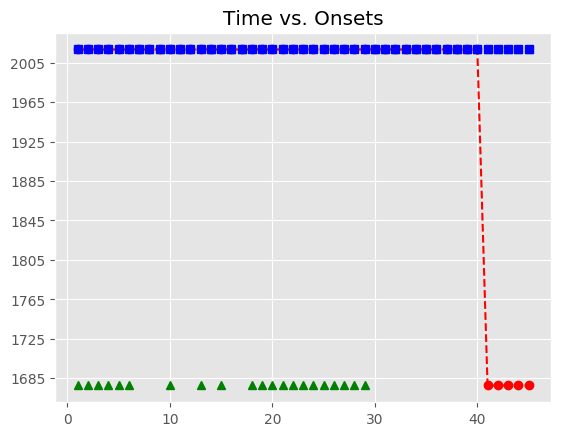

The table this chart was drawn from, first rows:
, Asynchrony, Tap Onset, Test, True Onset, User ID, IOI, Max, Min, Sanitized Tap Onset, Sanitized Asynchrony, Sanitized Mean Asynchrony, Sanitized Std Dev Asynchrony, Mean Asynchrony, Std Dev Asynchrony, Missed Taps, Phase Correction Response
1, 2261, 2018-05-07 12:30:25.547242000, H2b4, 2018-05-07 12:30:23.285761000, 407, 0 days 00:00:00.335564000, 2018-05-07 12:30:23.453543000, 2018-05-07 12:30:23.117882500, , , 3.346, 97.51, 2890, 851.5, 21, 
2, 2433, 2018-05-07 12:30:26.054652000, H2b4, 2018-05-07 12:30:23.621325000, 407, 0 days 00:00:00.335682000, 2018-05-07 12:30:23.789166000, 2018-05-07 12:30:23.453543000, , , 3.346, 97.51, 2890, 851.5, 21, 
3, 2593, 2018-05-07 12:30:26.550306000, H2b4, 2018-05-07 12:30:23.957007000, 407, 0 days 00:00:00.320256000, 2018-05-07 12:30:24.117135000, 2018-05-07 12:30:23.789166000, , , 3.346, 97.51, 2890, 851.5, 21, 
4, 2772, 2018-05-07 12:30:27.049548000, H2b4, 2018-05-07 12:30:24.277263000, 407, 0 days 00:00:00.335775000, 2018-05-07 12:30:24.445150500, 2018-05-07 12:30:24.117135000, , , 3.346, 97.51, 2890, 851.5, 21, 
5, 2957, 2018-05-07 12:30:27.569592000, H2b4, 2018-05-07 12:30:24.613038000, 407, 0 days 00:00:00.335620000, 2018-05-07 12:30:24.780848000, 2018-05-07 12:30:24.445150500, , , 3.346, 97.51, 2890, 851.5, 21, 
6, 3202, 2018-05-07 12:30:28.151142000, H2b4, 2018-05-07 12:30:24.948658000, 407, 0 days 00:00:00.335991000, 2018-05-07 12:30:25.116653500, 2018-05-07 12:30:24.780848000, , , 3.346, 97.51, 2890, 851.5, 21, 
7, 3399, 2018-05-07 12:30:28.683378000, H2b4, 2018-05-07 12:30:25.284649000, 407, 0 days 00:00:00.335814000, 2018-05-07 12:30:25.452556000, 2018-05-07 12:30:25.116653500, 2018-05-07 12:30:25.133390000, -151.3, 3.346, 97.51, 2890, 851.5, 21, 78.04
8, 3603, 2018-05-07 12:30:29.223430000, H2b4, 2018-05-07 12:30:25.620463000, 407, 0 days 00:00:00.319792000, 2018-05-07 12:30:25.780359000, 2018-05-07 12:30:25.452556000, 2018-05-07 12:30:25.547242000, -73.22, 3.346, 97.51, 2890, 851.5, 21, 187.6
9, 3824, 2018-05-07 12:30:29.764079000, H2b4, 2018-05-07 12:30:25.940255000, 407, 0 days 00:00:00.336020000, 2018-05-07 12:30:26.108265000, 2018-05-07 12:30:25.780359000, 2018-05-07 12:30:26.054652000, 114.4, 3.346, 97.51, 2890, 851.5, 21, 
10, 4024, 2018-05-07 12:30:30.300579000, H2b4, 2018-05-07 12:30:26.276275000, 407, 0 days 00:00:00.335658000, 2018-05-07 12:30:26.444104000, 2018-05-07 12:30:26.108265000, , , 3.346, 97.51, 2890, 851.5, 21, 
11, 4208, 2018-05-07 12:30:30.820389000, H2b4, 2018-05-07 12:30:26.611933000, 407, 0 days 00:00:00.335746000, 2018-05-07 12:30:26.779806000, 2018-05-07 12:30:26.444104000, 2018-05-07 12:30:26.550306000, -61.63, 3.346, 97.51, 2890, 851.5, 21, 163.5
12, 4376, 2018-05-07 12:30:31.323996000, H2b4, 2018-05-07 12:30:26.947679000, 407, 0 days 00:00:00.335957000, 2018-05-07 12:30:27.115657500, 2018-05-07 12:30:26.779806000, 2018-05-07 12:30:27.049548000, 101.9, 3.346, 97.51, 2890, 851.5, 21, 
13, 4261, 2018-05-07 12:30:31.545091000, H2b4, 2018-05-07 12:30:27.283636000, 407, 0 days 00:00:00.335840000, 2018-05-07 12:30:27.451556000, 2018-05-07 12:30:27.115657500, , , 3.346, 97.51, 2890, 851.5, 21, 
14, 4134, 2018-05-07 12:30:31.753707000, H2b4, 2018-05-07 12:30:27.619476000, 407, 0 days 00:00:00.319641000, 2018-05-07 12:30:27.779296500, 2018-05-07 12:30:27.451556000, 2018-05-07 12:30:27.569592000, -49.88, 3.346, 97.51, 2890, 851.5, 21, 
15, 4015, 2018-05-07 12:30:31.954441000, H2b4, 2018-05-07 12:30:27.939117000, 407, 0 days 00:00:00.335957000, 2018-05-07 12:30:28.107095500, 2018-05-07 12:30:27.779296500, , , 3.346, 97.51, 2890, 851.5, 21, 
16, 3884, 2018-05-07 12:30:32.158986000, H2b4, 2018-05-07 12:30:28.275074000, 407, 0 days 00:00:00.335732000, 2018-05-07 12:30:28.442940000, 2018-05-07 12:30:28.107095500, 2018-05-07 12:30:28.151142000, -123.9, 3.346, 97.51, 2890, 851.5, 21, 196.5
17, 3757, 2018-05-07 12:30:32.367773000, H2b4, 2018-05-07 12:30:28.610806000, 407, 0 days 00:00:00.335860000, 2018-05-07 12:30:28.778736000, 2018-05-07 12:30:28.442940000, 2018-05-07 12:30:28.683378000, 72.57, 3.346, 97.51, 2890, 851.5, 21, 
18, 3634, 2018-05-07 12:30:32.580823000, H2b4, 2018-05-07 12:30:28.946666000, 407, 0 days 00:00:00.335777000, 2018-05-07 12:30:29.114554500, 2018-05-07 12:30:28.778736000, , , 3.346, 97.51, 2890, 851.5, 21, 
19, 3503, 2018-05-07 12:30:32.785768000, H2b4, 2018-05-07 12:30:29.282443000, 407, 0 days 00:00:00.319896000, 2018-05-07 12:30:29.442391000, 2018-05-07 12:30:29.114554500, , , 3.346, 97.51, 2890, 851.5, 21, 
20, 3400, 2018-05-07 12:30:33.002465000, H2b4, 2018-05-07 12:30:29.602339000, 407, 0 days 00:00:00.335868000, 2018-05-07 12:30:29.770273000, 2018-05-07 12:30:29.442391000, , , 3.346, 97.51, 2890, 851.5, 21, 
21, 3265, 2018-05-07 12:30:33.203051000, H2b4, 2018-05-07 12:30:29.938207000, 407, 0 days 00:00:00.335693000, 2018-05-07 12:30:30.106053500, 2018-05-07 12:30:29.770273000, , , 3.346, 97.51, 2890, 851.5, 21, 
22, 3130, 2018-05-07 12:30:33.404075000, H2b4, 2018-05-07 12:30:30.273900000, 407, 0 days 00:00:00.335912000, 2018-05-07 12:30:30.441856000, 2018-05-07 12:30:30.106053500, , , 3.346, 97.51, 2890, 851.5, 21, 
23, 2999, 2018-05-07 12:30:33.608574000, H2b4, 2018-05-07 12:30:30.609812000, 407, 0 days 00:00:00.335630000, 2018-05-07 12:30:30.777627000, 2018-05-07 12:30:30.441856000, , , 3.346, 97.51, 2890, 851.5, 21, 
24, 2876, 2018-05-07 12:30:33.821578000, H2b4, 2018-05-07 12:30:30.945442000, 407, 0 days 00:00:00.320051000, 2018-05-07 12:30:31.105467500, 2018-05-07 12:30:30.777627000, , , 3.346, 97.51, 2890, 851.5, 21, 
25, 2773, 2018-05-07 12:30:34.038174000, H2b4, 2018-05-07 12:30:31.265493000, 407, 0 days 00:00:00.335822000, 2018-05-07 12:30:31.433404000, 2018-05-07 12:30:31.105467500, , , 3.346, 97.51, 2890, 851.5, 21, 
26, 2658, 2018-05-07 12:30:34.259333000, H2b4, 2018-05-07 12:30:31.601315000, 407, 0 days 00:00:00.335613000, 2018-05-07 12:30:31.769121500, 2018-05-07 12:30:31.433404000, , , 3.346, 97.51, 2890, 851.5, 21, 
27, 2531, 2018-05-07 12:30:34.468184000, H2b4, 2018-05-07 12:30:31.936928000, 407, 0 days 00:00:00.335979000, 2018-05-07 12:30:32.104917500, 2018-05-07 12:30:31.769121500, , , 3.346, 97.51, 2890, 851.5, 21, 
28, 2408, 2018-05-07 12:30:34.681264000, H2b4, 2018-05-07 12:30:32.272907000, 407, 0 days 00:00:00.335679000, 2018-05-07 12:30:32.440746500, 2018-05-07 12:30:32.104917500, , , 3.346, 97.51, 2890, 851.5, 21, 
29, 2294, 2018-05-07 12:30:34.902558000, H2b4, 2018-05-07 12:30:32.608586000, 407, 0 days 00:00:00.335891000, 2018-05-07 12:30:32.776531500, 2018-05-07 12:30:32.440746500, , , 3.346, 97.51, 2890, 851.5, 21, 
30, 2187, 2018-05-07 12:30:35.131734000, H2b4, 2018-05-07 12:30:32.944477000, 407, 0 days 00:00:00.319965000, 2018-05-07 12:30:33.104459500, 2018-05-07 12:30:32.776531500, 2018-05-07 12:30:33.002465000, 57.99, 3.346, 97.51, 2890, 851.5, 21, -119.4
31, 2080, 2018-05-07 12:30:35.344552000, H2b4, 2018-05-07 12:30:33.264442000, 407, 0 days 00:00:00.335834000, 2018-05-07 12:30:33.432359000, 2018-05-07 12:30:33.104459500, 2018-05-07 12:30:33.203051000, -61.39, 3.346, 97.51, 2890, 851.5, 21, 69.69
32, 1941, 2018-05-07 12:30:35.540970000, H2b4, 2018-05-07 12:30:33.600276000, 407, 0 days 00:00:00.335802000, 2018-05-07 12:30:33.768177000, 2018-05-07 12:30:33.432359000, 2018-05-07 12:30:33.608574000, 8.298, 3.346, 97.51, 2890, 851.5, 21, -122.8
33, 1826, 2018-05-07 12:30:35.762196000, H2b4, 2018-05-07 12:30:33.936078000, 407, 0 days 00:00:00.335583000, 2018-05-07 12:30:34.103869500, 2018-05-07 12:30:33.768177000, 2018-05-07 12:30:33.821578000, -114.5, 3.346, 97.51, 2890, 851.5, 21, 102.2
34, 1753, 2018-05-07 12:30:36.024176000, H2b4, 2018-05-07 12:30:34.271661000, 407, 0 days 00:00:00.336058000, 2018-05-07 12:30:34.439690000, 2018-05-07 12:30:34.103869500, 2018-05-07 12:30:34.259333000, -12.33, 3.346, 97.51, 2890, 851.5, 21, -127.2
35, 1768, 2018-05-07 12:30:36.376200000, H2b4, 2018-05-07 12:30:34.607719000, 407, 0 days 00:00:00.319652000, 2018-05-07 12:30:34.767545000, 2018-05-07 12:30:34.439690000, 2018-05-07 12:30:34.468184000, -139.5, 3.346, 97.51, 2890, 851.5, 21, 114.7
36, 1760, 2018-05-07 12:30:36.687531000, H2b4, 2018-05-07 12:30:34.927371000, 407, 0 days 00:00:00.335841000, 2018-05-07 12:30:35.095291500, 2018-05-07 12:30:34.767545000, 2018-05-07 12:30:34.902558000, -24.81, 3.346, 97.51, 2890, 851.5, 21, -106.7
37, 1743, 2018-05-07 12:30:37.006440000, H2b4, 2018-05-07 12:30:35.263212000, 407, 0 days 00:00:00.335877000, 2018-05-07 12:30:35.431150500, 2018-05-07 12:30:35.095291500, 2018-05-07 12:30:35.131734000, -131.5, 3.346, 97.51, 2890, 851.5, 21, 73.36
38, 1768, 2018-05-07 12:30:37.366955000, H2b4, 2018-05-07 12:30:35.599089000, 407, 0 days 00:00:00.335913000, 2018-05-07 12:30:35.767045500, 2018-05-07 12:30:35.431150500, 2018-05-07 12:30:35.540970000, -58.12, 3.346, 97.51, 2890, 851.5, 21, 147.3
39, 1780, 2018-05-07 12:30:37.715054000, H2b4, 2018-05-07 12:30:35.935002000, 407, 0 days 00:00:00.335886000, 2018-05-07 12:30:36.102945000, 2018-05-07 12:30:35.767045500, 2018-05-07 12:30:36.024176000, 89.17, 3.346, 97.51, 2890, 851.5, 21, 16.14
40, 1813, 2018-05-07 12:30:38.083635000, H2b4, 2018-05-07 12:30:36.270888000, 407, 0 days 00:00:00.335441000, 2018-05-07 12:30:36.438608500, 2018-05-07 12:30:36.102945000, 2018-05-07 12:30:36.376200000, 105.3, 3.346, 97.51, 2890, 851.5, 21, -24.11
41, , , H2b4, 2018-05-07 12:30:36.606329000, 407, 0 days 00:00:00.319975000, 2018-05-07 12:30:36.766316500, 2018-05-07 12:30:36.438608500, 2018-05-07 12:30:36.687531000, 81.2, 3.346, 97.51, 2890, 851.5, 21, -1.066
42, , , H2b4, 2018-05-07 12:30:36.926304000, 407, 0 days 00:00:00.335952000, 2018-05-07 12:30:37.094280000, 2018-05-07 12:30:36.766316500, 2018-05-07 12:30:37.006440000, 80.14, 3.346, 97.51, 2890, 851.5, 21, 24.56
43, , , H2b4, 2018-05-07 12:30:37.262256000, 407, 0 days 00:00:00.335805000, 2018-05-07 12:30:37.430158500, 2018-05-07 12:30:37.094280000, 2018-05-07 12:30:37.366955000, 104.7, 3.346, 97.51, 2890, 851.5, 21, 12.29
44, , , H2b4, 2018-05-07 12:30:37.598061000, 407, 0 days 00:00:00.335835000, 2018-05-07 12:30:37.765978500, 2018-05-07 12:30:37.430158500, 2018-05-07 12:30:37.715054000, 117, 3.346, 97.51, 2890, 851.5, 21, 32.75
45, , , H2b4, 2018-05-07 12:30:37.933896000, 407, 0 days 00:00:00.335801000, 2018-05-07 12:30:38.101796500, 2018-05-07 12:30:37.765978500, 2018-05-07 12:30:38.083635000, 149.7, 3.346, 97.51, 2890, 851.5, 21, 
